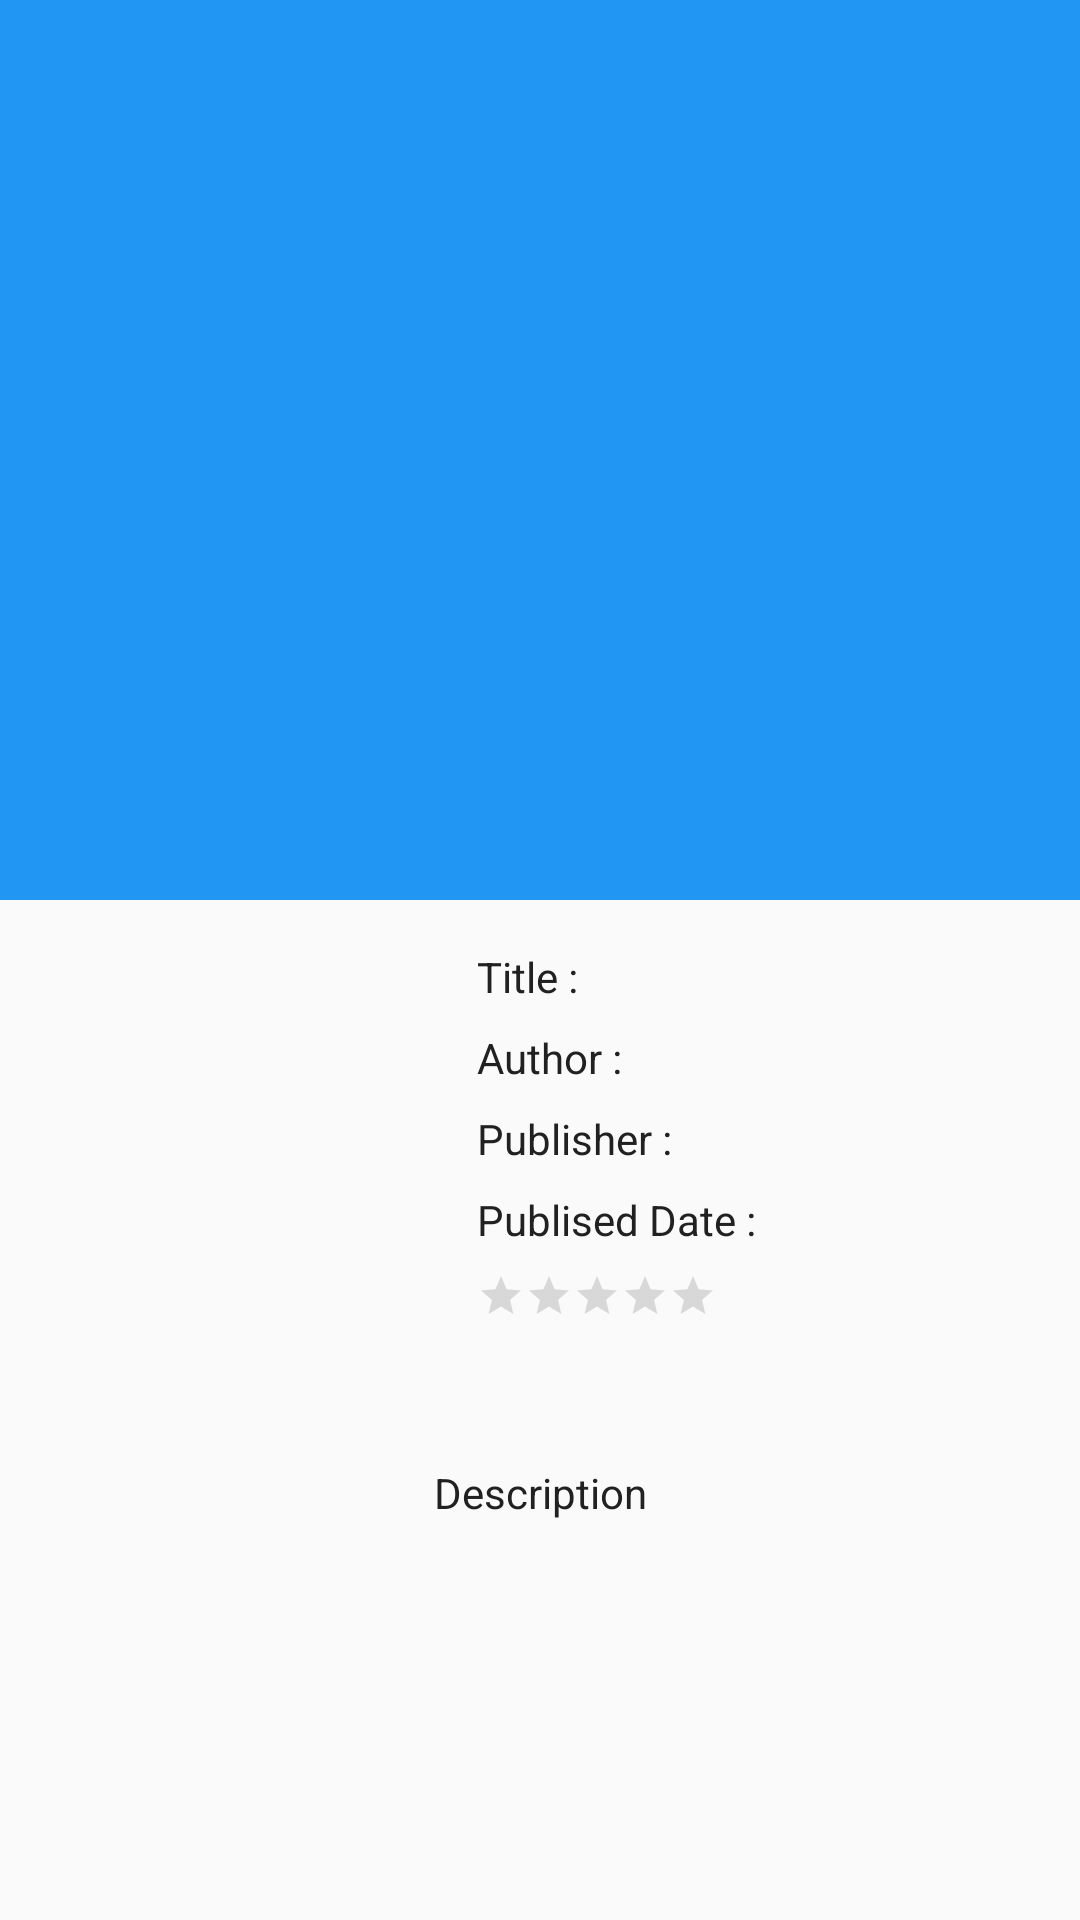

Layout XML and referenced resources for this Android screen:
<!-- AndroidManifest.xml: application theme AppTheme -->
<!-- res/layout/activity_detail.xml -->
<?xml version="1.0" encoding="utf-8"?>
<androidx.constraintlayout.widget.ConstraintLayout xmlns:android="http://schemas.android.com/apk/res/android"
        xmlns:app="http://schemas.android.com/apk/res-auto"
        xmlns:tools="http://schemas.android.com/tools"
        android:layout_width="match_parent"
        android:layout_height="match_parent"
        tools:context=".DetailActivity">

    <ImageView
            android:id="@+id/img_banner"
            android:layout_width="match_parent"
            android:layout_height="300dp"
            android:backgroundTint="@color/primary"
            app:layout_constraintEnd_toEndOf="parent"
            app:layout_constraintStart_toStartOf="parent"
            app:layout_constraintTop_toTopOf="parent"
            android:scaleType="fitXY"
            android:background="@color/primary_light"
            tools:ignore="ContentDescription"
            tools:src="@drawable/edensor"/>

    <ImageView
            android:id="@+id/img_photo"
            android:layout_width="135dp"
            android:layout_height="180dp"
            android:layout_marginStart="8dp"
            android:layout_marginTop="284dp"
            app:layout_constraintStart_toStartOf="parent"
            app:layout_constraintTop_toTopOf="@+id/img_banner"
            tools:ignore="ContentDescription"
            tools:src="@drawable/edensor"/>

    <TextView
            android:id="@+id/txt_title"
            android:layout_width="0dp"
            android:layout_height="wrap_content"
            android:layout_marginStart="8dp"
            android:layout_marginEnd="8dp"
            android:textColor="@color/secondary_text"
            android:ellipsize="end"
            android:maxLines="3"
            android:textSize="14sp"
            app:layout_constraintBottom_toBottomOf="@+id/text_title"
            app:layout_constraintEnd_toEndOf="parent"
            app:layout_constraintHorizontal_bias="0.0"
            app:layout_constraintStart_toEndOf="@+id/text_publish_date"
            app:layout_constraintTop_toTopOf="@+id/text_title"
            app:layout_constraintVertical_bias="0.0"
            tools:text="The Sun Of Genosis and Elevated Thing" />

    <TextView
            android:id="@+id/txt_authors"
            android:layout_width="0dp"
            android:layout_height="wrap_content"
            android:layout_marginStart="8dp"
            android:textColor="@color/secondary_text"
            android:layout_marginEnd="8dp"
            android:ellipsize="end"
            android:maxLines="2"
            android:textSize="14sp"
            app:layout_constraintBottom_toBottomOf="@+id/text_author"
            app:layout_constraintEnd_toEndOf="parent"
            app:layout_constraintHorizontal_bias="0.0"
            app:layout_constraintStart_toEndOf="@+id/text_publish_date"
            app:layout_constraintTop_toTopOf="@+id/text_author"
            app:layout_constraintVertical_bias="0.0"
            tools:text="Pram Ananta Noer Dragonia Ingvalt" />

    <androidx.appcompat.widget.AppCompatRatingBar
            android:id="@+id/ratting_bar"
            style="@style/Widget.AppCompat.RatingBar.Small"
            android:layout_width="wrap_content"
            android:layout_height="wrap_content"
            android:layout_marginStart="16dp"
            android:layout_marginTop="8dp"
            android:numStars="5"
            android:stepSize="0.5"
            android:theme="@style/RatingBar"
            app:layout_constraintStart_toEndOf="@+id/img_photo"
            app:layout_constraintTop_toBottomOf="@+id/text_publish_date" />

    <TextView
            android:id="@+id/txt_publiser"
            android:layout_width="wrap_content"
            android:layout_height="wrap_content"
            android:layout_marginStart="8dp"
            android:textSize="14sp"
            android:textColor="@color/secondary_text"
            app:layout_constraintBottom_toBottomOf="@+id/text_publisher"
            app:layout_constraintStart_toEndOf="@+id/text_publish_date"
            app:layout_constraintTop_toTopOf="@+id/text_publisher"
            app:layout_constraintVertical_bias="1.0"
            tools:text="PT Mizan Publika"/>

    <TextView
            android:id="@+id/text_description"
            android:layout_width="wrap_content"
            android:layout_height="wrap_content"
            android:layout_marginStart="8dp"
            android:layout_marginTop="24dp"
            android:layout_marginEnd="8dp"
            android:text="@string/description"
            android:textColor="@color/primary_text"
            android:textSize="14sp"
            app:layout_constraintEnd_toEndOf="parent"
            app:layout_constraintStart_toStartOf="parent"
            app:layout_constraintTop_toBottomOf="@+id/img_photo" />

    <TextView
            android:id="@+id/txt_publised_date"
            android:textColor="@color/secondary_text"
            android:layout_width="wrap_content"
            android:layout_height="wrap_content"
            android:layout_marginStart="8dp"
            android:textSize="14sp"
            app:layout_constraintBottom_toBottomOf="@+id/text_publish_date"
            app:layout_constraintStart_toEndOf="@+id/text_publish_date"
            app:layout_constraintTop_toTopOf="@+id/text_publish_date"
            tools:text="2-2-2005" />

    <TextView
            android:id="@+id/txt_info"
            android:layout_width="0dp"
            android:layout_height="wrap_content"
            android:layout_marginStart="8dp"
            android:layout_marginTop="8dp"
            android:layout_marginEnd="8dp"
            android:layout_marginBottom="8dp"
            android:textColor="@color/secondary_text"
            android:textSize="14sp"
            app:layout_constraintBottom_toBottomOf="parent"
            app:layout_constraintEnd_toEndOf="parent"
            app:layout_constraintHorizontal_bias="0.483"
            app:layout_constraintStart_toStartOf="parent"
            app:layout_constraintTop_toBottomOf="@+id/text_description"
            app:layout_constraintVertical_bias="0.0"
            tools:text="KATA PENGANTAR Menyapa Bumi
            , Menyembah Hyang Ilahi: Tinjauan Teologis
           natas Lingkungan Hidup. Judul buku ini sudah menunjukkan
            arah tulisan-tulisan \u003cbr\u003e\nyang disajikan di dalamnya. Objek materi kajiannya adalah hal-hal" />

    <TextView
            android:id="@+id/text_title"
            android:layout_width="0dp"
            android:textColor="@color/primary_text"
            android:layout_height="wrap_content"
            android:layout_marginStart="16dp"
            android:layout_marginTop="16dp"
            android:layout_marginBottom="8dp"
            android:text="@string/title"
            android:textSize="14sp"
            app:layout_constraintBottom_toBottomOf="@+id/img_photo"
            app:layout_constraintStart_toEndOf="@+id/img_photo"
            app:layout_constraintTop_toBottomOf="@+id/img_banner"
            app:layout_constraintVertical_bias="0.0" />

    <TextView
            android:id="@+id/text_author"
            android:layout_width="wrap_content"
            android:textColor="@color/primary_text"
            android:layout_height="wrap_content"
            android:layout_marginStart="16dp"
            android:layout_marginTop="8dp"
            android:text="@string/author"
            android:textSize="14sp"
            app:layout_constraintStart_toEndOf="@+id/img_photo"
            app:layout_constraintTop_toBottomOf="@+id/txt_title" />

    <TextView
            android:id="@+id/text_publisher"
            android:layout_width="wrap_content"
            android:layout_height="wrap_content"
            android:textColor="@color/primary_text"
            android:layout_marginStart="16dp"
            android:layout_marginTop="8dp"
            android:text="@string/publisher"
            android:textSize="14sp"
            app:layout_constraintStart_toEndOf="@+id/img_photo"
            app:layout_constraintTop_toBottomOf="@+id/txt_authors" />

    <TextView
            android:id="@+id/text_publish_date"
            android:layout_width="wrap_content"
            android:layout_height="wrap_content"
            android:layout_marginStart="16dp"
            android:layout_marginTop="8dp"
            android:textColor="@color/primary_text"
            android:text="@string/publised_date"
            android:textSize="14sp"
            app:layout_constraintStart_toEndOf="@+id/img_photo"
            app:layout_constraintTop_toBottomOf="@+id/text_publisher" />


    <ProgressBar
            android:id="@+id/progress_bar"
            android:layout_width="wrap_content"
            android:layout_height="wrap_content"
            android:layout_marginStart="8dp"
            android:layout_marginTop="8dp"
            android:layout_marginEnd="8dp"
            android:layout_marginBottom="8dp"
            android:visibility="gone"
            app:layout_constraintBottom_toBottomOf="parent"
            app:layout_constraintEnd_toEndOf="parent"
            app:layout_constraintStart_toStartOf="parent"
            app:layout_constraintTop_toTopOf="@+id/img_banner" />

</androidx.constraintlayout.widget.ConstraintLayout>
<!-- resources referenced by this layout -->
<resources>
  <color name="primary">#2196F3</color>
  <color name="primary_light">#BBDEFB</color>
  <color name="primary_text">#212121</color>
  <color name="secondary_text">#757575</color>
  <!-- drawable edensor: jpg bitmap (drawable, 11865 bytes) -->
  <string name="author">Author :</string>
  <string name="description">Description</string>
  <string name="publised_date">Publised Date :</string>
  <string name="publisher">Publisher :</string>
  <string name="title">Title :</string>
  <style name="RatingBar" parent="Theme.AppCompat">
          <item name="colorControlNormal">@color/lightGrey</item>
          <item name="colorControlActivated">@color/accent</item>
      </style>
  <style name="AppTheme" parent="Theme.AppCompat.Light.DarkActionBar">
          
          <item name="colorPrimary">@color/primary</item>
          <item name="colorPrimaryDark">@color/primary_dark</item>
          <item name="colorAccent">@color/accent</item>
      </style>
  <color name="lightGrey">#888888</color>
  <color name="accent">#FF9800</color>
  <color name="primary_dark">#1976D2</color>
</resources>
